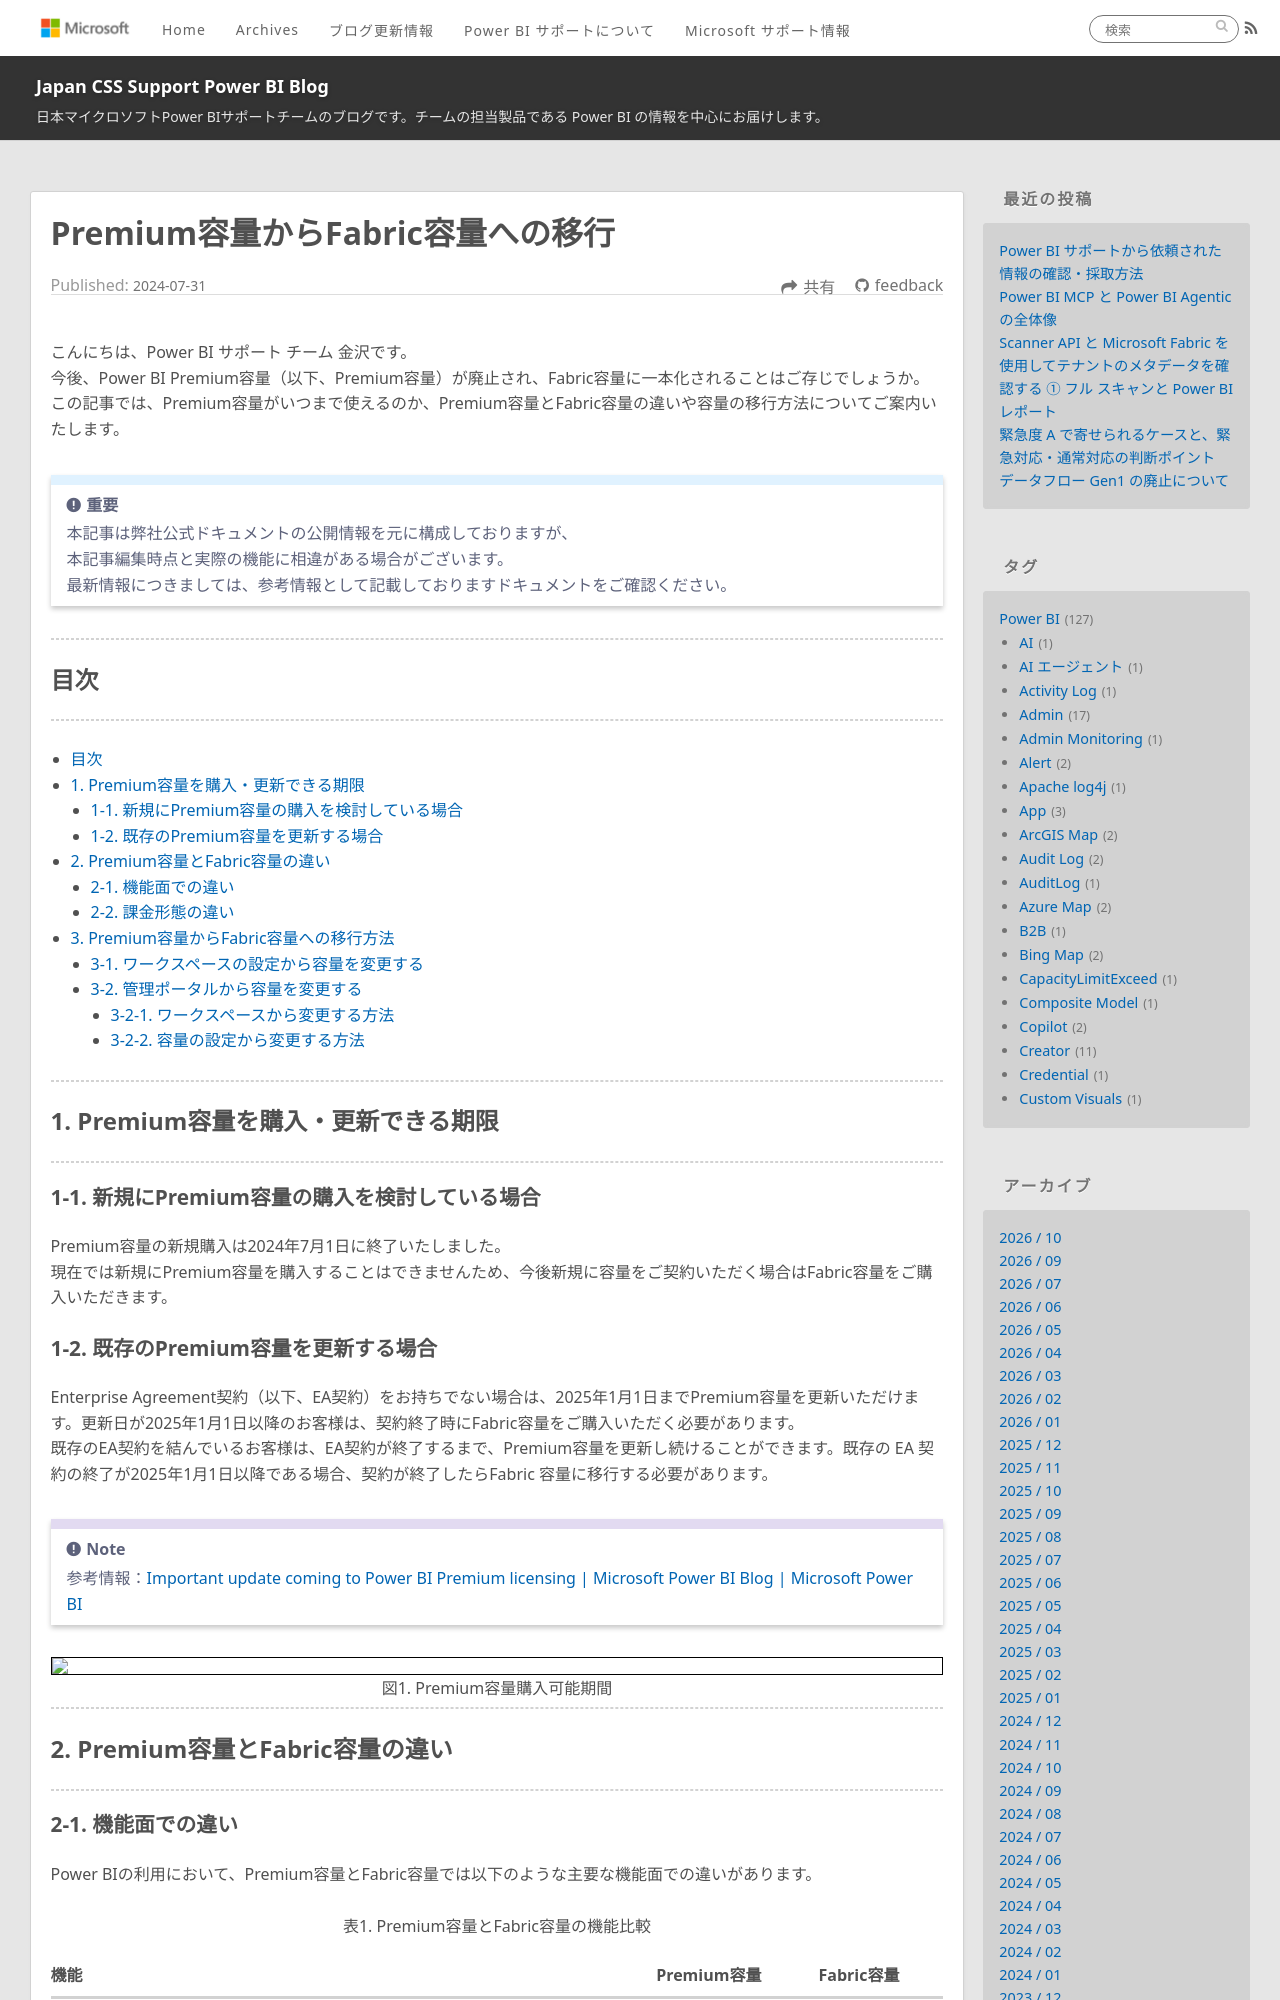

repository: JPBAP-SQLBI/blog · page: powerbi/pbi_premium_to_fabric/index.html · generator: jekyll

---
title: Premium容量からFabric容量への移行
date: 2024-07-31 00:00:00 
tags:
  - Power BI
  - Power BI サービス
  - Microsoft Fabric
  - Power BI Premium
  - 容量
---


こんにちは、Power BI サポート チーム 金沢です。  
今後、Power BI Premium容量（以下、Premium容量）が廃止され、Fabric容量に一本化されることはご存じでしょうか。
この記事では、Premium容量がいつまで使えるのか、Premium容量とFabric容量の違いや容量の移行方法についてご案内いたします。

<!-- more -->

> [!IMPORTANT]  
> 本記事は弊社公式ドキュメントの公開情報を元に構成しておりますが、
> 本記事編集時点と実際の機能に相違がある場合がございます。  
> 最新情報につきましては、参考情報として記載しておりますドキュメントをご確認ください。

---
## 目次
---
- [目次](#目次)
- [1.	Premium容量を購入・更新できる期限](#1-Premium容量を購入・更新できる期限)
  - [1-1.    新規にPremium容量の購入を検討している場合](#1-1-新規にPremium容量の購入を検討している場合)
  - [1-2.	既存のPremium容量を更新する場合](#1-2-既存のPremium容量を更新する場合)
- [2. Premium容量とFabric容量の違い](#2-Premium容量とFabric容量の違い)
  - [2-1.	機能面での違い](#2-1-機能面での違い)
  - [2-2.	課金形態の違い](#2-2-課金形態の違い)
- [3.	Premium容量からFabric容量への移行方法](#3-Premium容量からFabric容量への移行方法)
  - [3-1.	ワークスペースの設定から容量を変更する](#3-1-ワークスペースの設定から容量を変更する)
  - [3-2.	管理ポータルから容量を変更する](#3-2-管理ポータルから容量を変更する)
    - [3-2-1. ワークスペースから変更する方法](#3-2-1-ワークスペースから変更する方法)
    - [3-2-2. 容量の設定から変更する方法](#3-2-2-容量の設定から変更する方法)

---
## 1.	Premium容量を購入・更新できる期限
---

### 1-1.    新規にPremium容量の購入を検討している場合
Premium容量の新規購入は2024年7月1日に終了いたしました。  
現在では新規にPremium容量を購入することはできませんため、今後新規に容量をご契約いただく場合はFabric容量をご購入いただきます。
